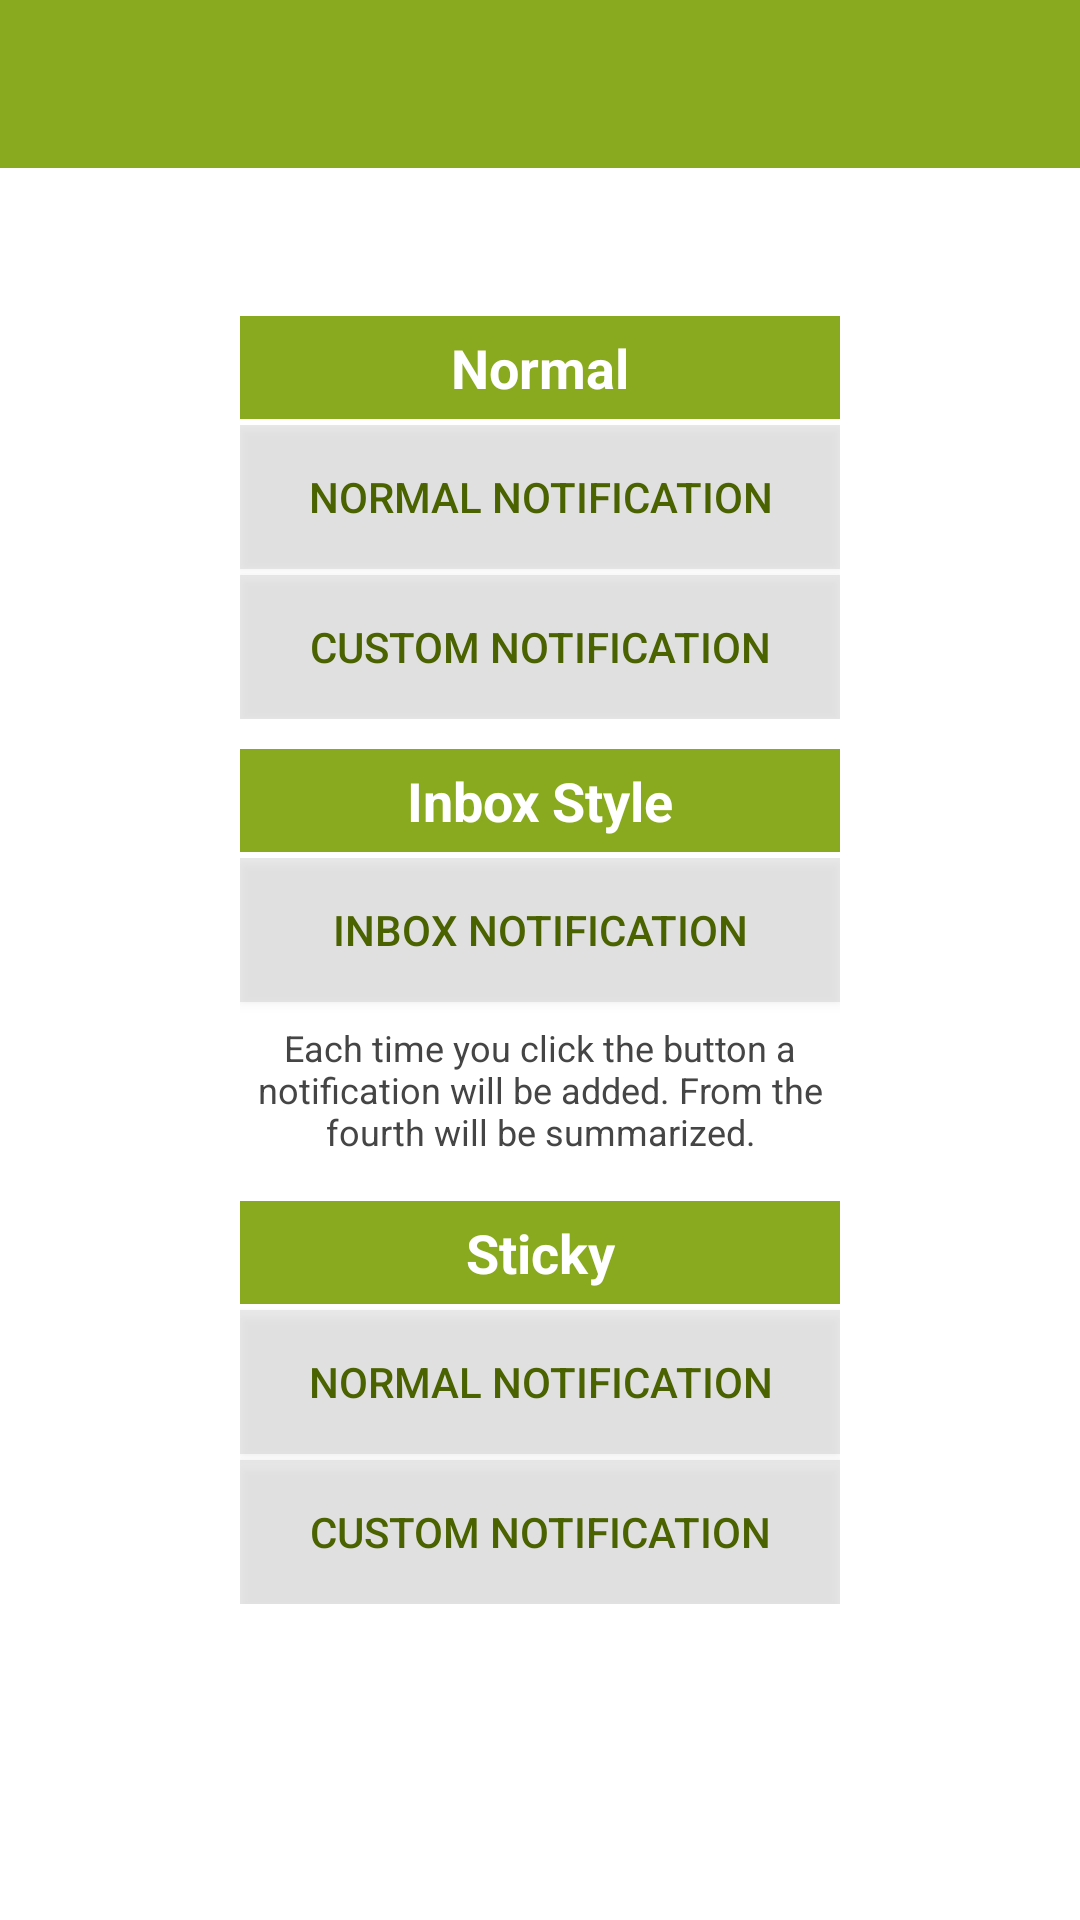

Android layout source for this screen:
<!-- AndroidManifest.xml: activity theme AppTheme.NoActionBar -->
<!-- res/layout/activity_main.xml -->
<?xml version="1.0" encoding="utf-8"?>
<RelativeLayout
        xmlns:android="http://schemas.android.com/apk/res/android"
        android:layout_height="match_parent"
        android:layout_width="match_parent"
        xmlns:app="http://schemas.android.com/apk/res-auto"
        android:background="@color/background">

    <android.support.v7.widget.Toolbar
            android:id="@+id/toolbar"
            android:layout_width="match_parent"
            android:layout_height="?attr/actionBarSize"
            android:minHeight="?attr/actionBarSize"
            android:background="?attr/colorPrimary"
            app:theme="@style/ThemeOverlay.AppCompat.Dark.ActionBar"
            app:popupTheme="@style/ThemeOverlay.AppCompat.Light" />

    <LinearLayout
            android:layout_width="200dp"
            android:layout_height="wrap_content"
            android:layout_centerInParent="true"
            android:orientation="vertical">

        <TextView
                android:layout_width="match_parent"
                android:layout_height="wrap_content"
                android:layout_marginBottom="2dp"
                android:padding="5dp"
                android:background="@color/colorPrimary"
                android:gravity="center"
                android:text="@string/normal_notifications"
                android:textColor="@color/textColorPrimary"
                android:textSize="18sp"
                android:textStyle="bold" />

        <LinearLayout
                android:layout_width="match_parent"
                android:layout_height="wrap_content"
                android:layout_marginBottom="10dp"
                android:background="@null"
                android:orientation="vertical">

            <Button
                    android:id="@+id/buttonNormal"
                    android:layout_width="match_parent"
                    android:layout_height="wrap_content"
                    android:layout_marginBottom="2dp"
                    android:paddingStart="15dp"
                    android:paddingEnd="15dp"
                    android:background="@color/grey"
                    android:text="@string/action_normal"
                    android:textColor="@drawable/button_text" />

            <Button
                    android:id="@+id/buttonCustom"
                    android:layout_width="match_parent"
                    android:layout_height="wrap_content"
                    android:paddingStart="15dp"
                    android:paddingEnd="15dp"
                    android:background="@color/grey"
                    android:text="@string/action_custom"
                    android:textColor="@drawable/button_text" />
        </LinearLayout>

        <TextView
                android:layout_width="match_parent"
                android:layout_height="wrap_content"
                android:layout_marginBottom="2dp"
                android:padding="5dp"
                android:background="@color/colorPrimary"
                android:gravity="center"
                android:text="@string/inbox_notifications"
                android:textColor="@color/textColorPrimary"
                android:textSize="18sp"
                android:textStyle="bold" />

        <LinearLayout
                android:layout_width="match_parent"
                android:layout_height="wrap_content"
                android:layout_marginBottom="10dp"
                android:background="@null"
                android:orientation="vertical">

            <Button
                    android:id="@+id/buttonInboxStyle"
                    android:layout_width="match_parent"
                    android:layout_height="wrap_content"
                    android:layout_marginBottom="2dp"
                    android:paddingStart="15dp"
                    android:paddingEnd="15dp"
                    android:background="@color/grey"
                    android:text="@string/action_inbox"
                    android:textColor="@drawable/button_text" />

            <TextView
                    android:layout_width="match_parent"
                    android:layout_height="wrap_content"
                    android:padding="5dp"
                    android:gravity="center"
                    android:text="@string/inbox_explanation"
                    android:textSize="12sp"
                    android:textColor="@color/textColorExplanation" />
        </LinearLayout>

        <LinearLayout
                android:layout_width="match_parent"
                android:layout_height="wrap_content"
                android:background="@null"
                android:orientation="vertical">

            <TextView
                    android:layout_width="match_parent"
                    android:layout_height="wrap_content"
                    android:layout_marginBottom="2dp"
                    android:padding="5dp"
                    android:background="@color/colorPrimary"
                    android:gravity="center"
                    android:text="@string/sticky_notifications"
                    android:textColor="@color/textColorPrimary"
                    android:textSize="18sp"
                    android:textStyle="bold" />

            <Button
                    android:id="@+id/buttonNormalSticky"
                    android:layout_width="match_parent"
                    android:layout_height="wrap_content"
                    android:layout_marginBottom="2dp"
                    android:paddingStart="15dp"
                    android:paddingEnd="15dp"
                    android:background="@color/grey"
                    android:text="@string/action_normal"
                    android:textColor="@drawable/button_text" />

            <Button
                    android:id="@+id/buttonCustomSticky"
                    android:layout_width="match_parent"
                    android:layout_height="wrap_content"
                    android:paddingStart="15dp"
                    android:paddingEnd="15dp"
                    android:background="@color/grey"
                    android:text="@string/action_custom"
                    android:textColor="@drawable/button_text" />
        </LinearLayout>
    </LinearLayout>
</RelativeLayout>
<!-- resources referenced by this layout -->
<resources>
  <color name="background">#ffffff</color>
  <color name="colorPrimary">#89AA1E</color>
  <color name="grey">#40aaaaaa</color>
  <color name="textColorExplanation">#ff454545</color>
  <color name="textColorPrimary">#ffffff</color>
  <!-- drawable button_text (drawable) -->
  <?xml version="1.0" encoding="utf-8"?>
  <selector xmlns:android="http://schemas.android.com/apk/res/android">
      <item android:state_enabled="false"
              android:color="@color/buttonDisabled" />
      <item android:state_pressed="true"
              android:color="@color/buttonPressed" />
      <item android:state_focused="true"
              android:color="@color/buttonFocused" />
      <item android:color="@color/buttonDefault" />
  </selector>
  <string name="action_custom">Custom Notification</string>
  <string name="action_inbox">Inbox Notification</string>
  <string name="action_normal">Normal Notification</string>
  <string name="inbox_explanation">Each time you click the button a notification will be added. From the fourth will be summarized.</string>
  <string name="inbox_notifications">Inbox Style</string>
  <string name="normal_notifications">Normal</string>
  <string name="sticky_notifications">Sticky</string>
  <style name="AppTheme.NoActionBar">
          <item name="windowActionBar">false</item>
          <item name="windowNoTitle">true</item>
      </style>
  <color name="buttonDisabled">#ff838383</color>
  <color name="buttonPressed">@color/colorPrimary</color>
  <color name="buttonFocused">@color/colorPrimary</color>
  <color name="buttonDefault">@color/colorPrimaryDark</color>
  <color name="colorPrimaryDark">#4B6200</color>
</resources>
